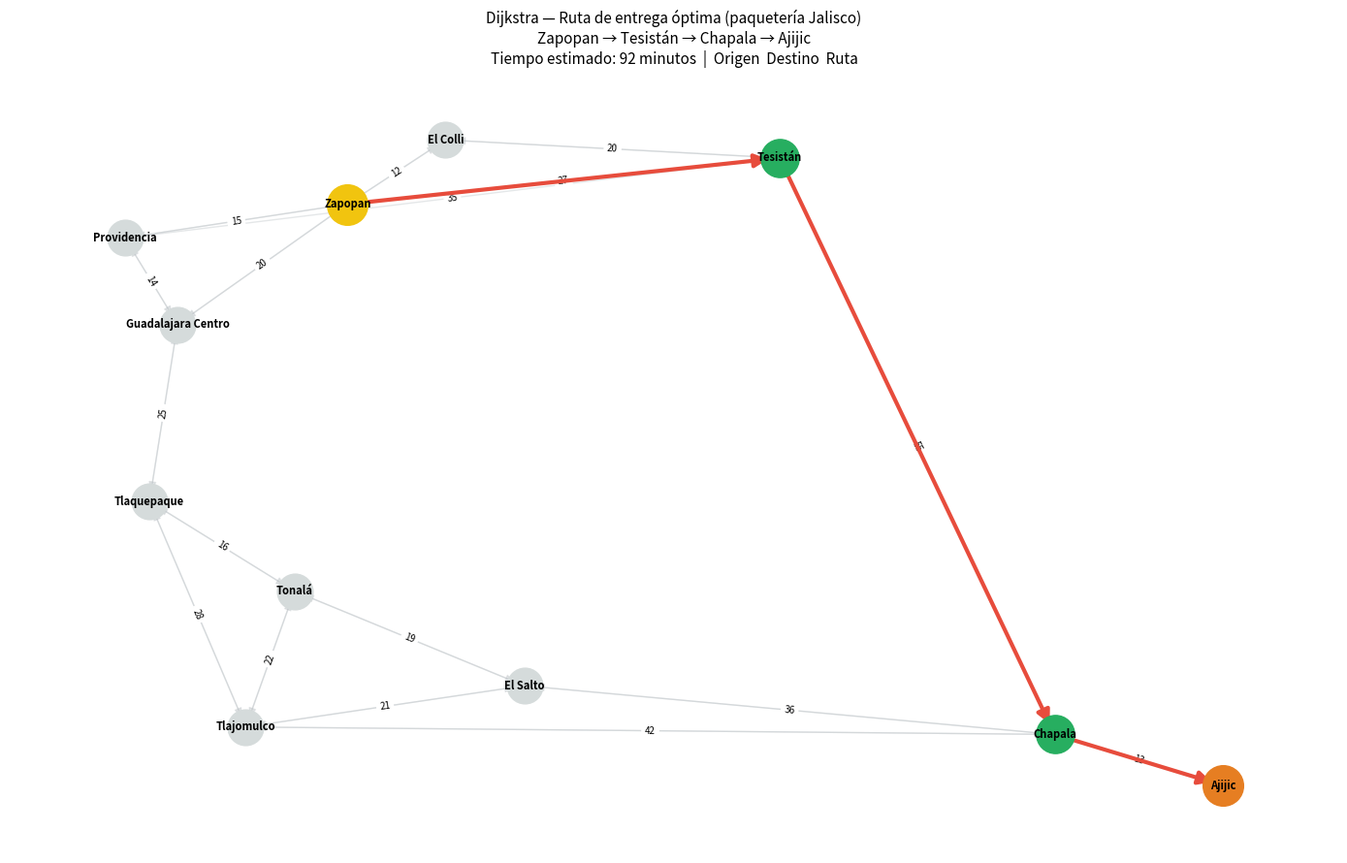

Here is the Python script that generated this plot: (Note: this script raises an exception after producing the figure.)
import heapq
import networkx as nx
import matplotlib.pyplot as plt


RED_VIAL = {
    "Guadalajara Centro": {
        "Zapopan":           18,
        "Tlaquepaque":       22,
        "Providencia":       12,
    },
    "Zapopan": {
        "Guadalajara Centro": 20,
        "Tesistán":           25,
        "Providencia":        14,
        "El Colli":           10,
    },
    "Tlaquepaque": {
        "Guadalajara Centro": 25,
        "Tonalá":             15,
        "Tlajomulco":         30,
    },
    "Tonalá": {
        "Tlaquepaque":        16,
        "Tlajomulco":         22,
        "El Salto":           18,
    },
    "Tlajomulco": {
        "Tonalá":             22,
        "Tlaquepaque":        28,
        "Chapala":            40,
        "El Salto":           20,
    },
    "Providencia": {
        "Guadalajara Centro": 14,
        "Zapopan":            15,
        "Tesistán":           35,
    },
    "El Colli": {
        "Zapopan":            12,
        "Tesistán":           20,
    },
    "Tesistán": {
        "El Colli":           22,
        "Zapopan":            27,
        "Chapala":            55,
    },
    "El Salto": {
        "Tonalá":             19,
        "Tlajomulco":         21,
        "Chapala":            35,
    },
    "Chapala": {
        "Tlajomulco":         42,
        "El Salto":           36,
        "Ajijic":             12,
    },
    "Ajijic": {
        "Chapala":            13,
    },
}


def dijkstra(grafo: dict, inicio: str, fin: str):
    cola       = [(0, inicio)]
    distancias = {nodo: float('inf') for nodo in grafo}
    padres     = {nodo: None        for nodo in grafo}
    distancias[inicio] = 0
    visitados  = set()

    print(f"\n{'='*60}")
    print(f"  BUSCANDO RUTA: {inicio}  →  {fin}")
    print(f"{'='*60}")

    while cola:
        costo_actual, nodo_actual = heapq.heappop(cola)

        if nodo_actual in visitados:
            continue
        visitados.add(nodo_actual)

        print(f"\n▶ Visitando: {nodo_actual}  (acumulado: {costo_actual} min)")

        if nodo_actual == fin:
            print(f"  ✔ ¡Destino alcanzado! Tiempo mínimo: {costo_actual} min")
            break

        for vecino, tiempo in grafo.get(nodo_actual, {}).items():
            if vecino not in distancias:
                continue
            nuevo_costo = costo_actual + tiempo
            if nuevo_costo < distancias[vecino]:
                print(f"    Actualizando {vecino}: {distancias[vecino]} → {nuevo_costo} min")
                distancias[vecino] = nuevo_costo
                padres[vecino]     = nodo_actual
                heapq.heappush(cola, (nuevo_costo, vecino))

    # Reconstruir ruta
    ruta, actual = [], fin
    while actual:
        ruta.insert(0, actual)
        actual = padres.get(actual)

    if distancias[fin] == float('inf'):
        return [], float('inf')
    return ruta, distancias[fin]


def visualizar(grafo_dict: dict, ruta: list, inicio: str, fin: str,
               costo_total: int):
    G = nx.DiGraph()
    for origen, destinos in grafo_dict.items():
        for destino, peso in destinos.items():
            G.add_edge(origen, destino, weight=peso)

    pos = nx.kamada_kawai_layout(G)
    plt.figure(figsize=(14, 9))

    # Fondo completo
    nx.draw_networkx_nodes(G, pos, node_color='#D5DBDB', node_size=700)
    nx.draw_networkx_edges(G, pos, edge_color='#BDC3C7',
                           arrows=True, alpha=0.4, arrowsize=12)
    nx.draw_networkx_labels(G, pos, font_size=8, font_weight='bold')
    nx.draw_networkx_edge_labels(
        G, pos,
        edge_labels=nx.get_edge_attributes(G, 'weight'),
        font_size=7
    )

    if ruta:
        # Nodos de la ruta óptima
        nx.draw_networkx_nodes(G, pos, nodelist=ruta,
                               node_color='#27AE60', node_size=800)
        # Aristas de la ruta
        aristas_ruta = [(ruta[i], ruta[i+1]) for i in range(len(ruta) - 1)]
        nx.draw_networkx_edges(G, pos, edgelist=aristas_ruta,
                               edge_color='#E74C3C', width=3,
                               arrows=True, arrowsize=20)
        # Inicio / fin
        nx.draw_networkx_nodes(G, pos, nodelist=[inicio],
                               node_color='#F1C40F', node_size=900)
        nx.draw_networkx_nodes(G, pos, nodelist=[fin],
                               node_color='#E67E22', node_size=900)

    ruta_str = " → ".join(ruta) if ruta else "Sin ruta"
    plt.title(
        f"Dijkstra — Ruta de entrega óptima (paquetería Jalisco)\n"
        f"{ruta_str}\n"
        f"Tiempo estimado: {costo_total} minutos  |  Origen  Destino  Ruta",
        fontsize=11
    )
    plt.axis('off')
    plt.tight_layout()
    plt.savefig("Nodos/Outputs/Dijkstra_resultado.png", dpi=150)
    plt.show()


ORIGEN  = "Zapopan"
DESTINO = "Ajijic"

ruta, tiempo_total = dijkstra(RED_VIAL, ORIGEN, DESTINO)

print(f"\n{'='*60}")
print("  RESULTADO FINAL")
print(f"{'='*60}")
if ruta:
    print(f"  Ruta óptima : {' → '.join(ruta)}")
    print(f"  Tiempo total: {tiempo_total} minutos")
    print(f"  Paradas     : {len(ruta) - 1} tramos")
else:
    print("  No existe ruta entre los nodos indicados.")

visualizar(RED_VIAL, ruta, ORIGEN, DESTINO, tiempo_total)
